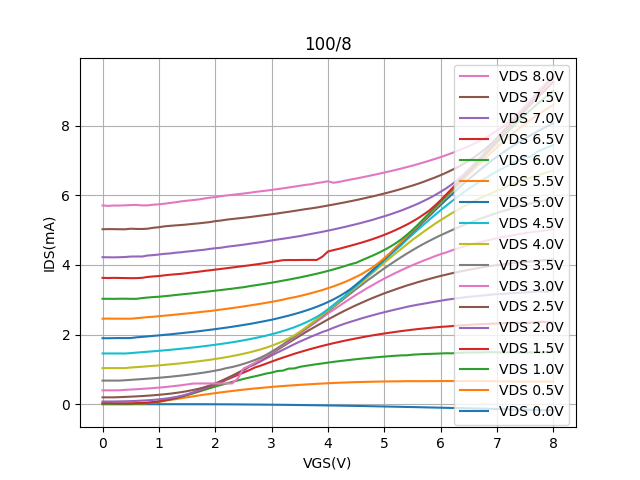

The table this chart was drawn from, first rows:
Vgs, Vd=0, Vd=0.5, Vd=1, Vd=1.5, Vd=2, Vd=2.5, Vd=3, Vd=3.5, Vd=4, Vd=4.5, Vd=5, Vd=5.5, Vd=6, Vd=6.5, Vd=7, Vd=7.5, Vd=8
0.0, -2.63702e-05, 0.002379, 0.01121, 0.02988, 0.07709, 0.1963, 0.3981, 0.6774, 1.036, 1.458, 1.895, 2.456, 3.029, 3.63, 4.223, 5.027, 5.709
0.1, -2.5536399999999998e-05, 0.002358, 0.01176, 0.02987, 0.07707, 0.1964, 0.3979, 0.6782, 1.037, 1.457, 1.895, 2.459, 3.028, 3.624, 4.22, 5.03, 5.698
0.2, -2.5185800000000002e-05, 0.002251, 0.00825, 0.02744, 0.07724, 0.1965, 0.3977, 0.6776, 1.037, 1.457, 1.898, 2.457, 3.026, 3.629, 4.218, 5.03, 5.707
0.3, -2.53551e-05, 0.002294, 0.007, 0.02538, 0.08027, 0.2025, 0.3994, 0.6776, 1.036, 1.458, 1.9, 2.456, 3.03, 3.626, 4.223, 5.026, 5.707
0.4, -2.41733e-05, 0.002589, 0.00623, 0.02511, 0.08359, 0.2095, 0.412, 0.6879, 1.036, 1.456, 1.899, 2.456, 3.03, 3.624, 4.229, 5.025, 5.713
0.5, -2.62121e-05, 0.003948, 0.00717, 0.02629, 0.08812, 0.2165, 0.4205, 0.6993, 1.054, 1.467, 1.9, 2.456, 3.027, 3.62, 4.241, 5.041, 5.721
0.6, -3.31342e-05, 0.007786, 0.01232, 0.02961, 0.09406, 0.2242, 0.4297, 0.7102, 1.065, 1.481, 1.921, 2.469, 3.027, 3.622, 4.244, 5.035, 5.726
0.7, -4.22137e-05, 0.01745, 0.01948, 0.03576, 0.1034, 0.2333, 0.44, 0.7221, 1.077, 1.495, 1.933, 2.486, 3.049, 3.63, 4.242, 5.033, 5.711
0.8, -5.5731e-05, 0.02841, 0.03274, 0.04571, 0.112, 0.244, 0.4512, 0.7332, 1.089, 1.507, 1.947, 2.501, 3.064, 3.655, 4.272, 5.042, 5.712
0.9, -7.30155e-05, 0.04569, 0.05181, 0.06074, 0.1238, 0.2561, 0.4636, 0.7457, 1.102, 1.52, 1.962, 2.511, 3.078, 3.67, 4.282, 5.069, 5.732
1.0, -9.353290000000001e-05, 0.06703, 0.07473, 0.08188, 0.1383, 0.2697, 0.4775, 0.759, 1.115, 1.534, 1.977, 2.529, 3.087, 3.682, 4.301, 5.085, 5.742
1.1, -0.0001963, 0.09289, 0.1083, 0.1157, 0.1565, 0.2854, 0.4916, 0.7734, 1.131, 1.548, 1.992, 2.543, 3.104, 3.703, 4.32, 5.11, 5.759
1.2, -0.0002643, 0.1234, 0.1358, 0.1429, 0.1781, 0.3022, 0.5078, 0.7881, 1.146, 1.562, 2.007, 2.558, 3.119, 3.719, 4.331, 5.124, 5.783
1.3, -0.000365, 0.1453, 0.1728, 0.1823, 0.2068, 0.3237, 0.5257, 0.8059, 1.16, 1.578, 2.025, 2.574, 3.138, 3.733, 4.353, 5.137, 5.802
1.4, -0.0004994, 0.172, 0.2146, 0.2241, 0.2403, 0.3468, 0.5454, 0.823, 1.177, 1.594, 2.041, 2.591, 3.155, 3.747, 4.365, 5.148, 5.828
1.5, -0.0006739, 0.1987, 0.2609, 0.2725, 0.2841, 0.3744, 0.567, 0.8421, 1.195, 1.611, 2.059, 2.607, 3.171, 3.765, 4.386, 5.163, 5.846
1.6, -0.0008908, 0.2236, 0.3073, 0.3237, 0.3344, 0.406, 0.5915, 0.8635, 1.213, 1.628, 2.076, 2.623, 3.188, 3.787, 4.401, 5.18, 5.864
1.7, -0.001222, 0.2485, 0.3575, 0.3784, 0.3897, 0.4418, 0.5953, 0.8845, 1.232, 1.646, 2.095, 2.641, 3.205, 3.805, 4.421, 5.195, 5.881
1.8, -0.001558, 0.2729, 0.4074, 0.4375, 0.4494, 0.4842, 0.5953, 0.9086, 1.253, 1.666, 2.115, 2.661, 3.224, 3.828, 4.436, 5.213, 5.908
1.9, -0.002034, 0.2951, 0.4575, 0.5, 0.5143, 0.5354, 0.5953, 0.9348, 1.274, 1.687, 2.136, 2.675, 3.242, 3.846, 4.461, 5.231, 5.933
2.0, -0.002667, 0.3177, 0.5059, 0.5657, 0.5823, 0.5963, 0.5954, 0.9632, 1.3, 1.709, 2.157, 2.697, 3.261, 3.867, 4.481, 5.259, 5.949
2.1, -0.003397, 0.3398, 0.5522, 0.624, 0.6529, 0.666, 0.5954, 0.9951, 1.325, 1.731, 2.179, 2.718, 3.28, 3.886, 4.495, 5.276, 5.975
2.2, -0.004257, 0.3603, 0.5945, 0.7029, 0.7264, 0.7416, 0.5952, 1.037, 1.352, 1.755, 2.201, 2.739, 3.3, 3.906, 4.522, 5.302, 5.997
2.3, -0.005188, 0.3797, 0.64, 0.7715, 0.8036, 0.819, 0.5954, 1.068, 1.383, 1.779, 2.225, 2.762, 3.319, 3.926, 4.542, 5.32, 6.014
2.4, -0.006293, 0.3989, 0.6808, 0.8398, 0.8846, 0.9017, 0.7371, 1.109, 1.414, 1.805, 2.25, 2.784, 3.342, 3.948, 4.562, 5.338, 6.034
2.5, -0.007513, 0.4176, 0.7255, 0.9088, 0.969, 0.9885, 1.025, 1.157, 1.448, 1.834, 2.276, 2.808, 3.36, 3.968, 4.582, 5.355, 6.052
2.6, -0.00883, 0.4349, 0.7633, 0.9749, 1.073, 1.096, 1.097, 1.21, 1.486, 1.865, 2.302, 2.833, 3.389, 3.988, 4.606, 5.374, 6.072
2.7, -0.01041, 0.4511, 0.8001, 1.053, 1.142, 1.171, 1.187, 1.269, 1.528, 1.897, 2.332, 2.858, 3.414, 4.012, 4.63, 5.395, 6.096
2.8, -0.01164, 0.4665, 0.8374, 1.105, 1.228, 1.264, 1.283, 1.336, 1.572, 1.931, 2.363, 2.884, 3.438, 4.034, 4.652, 5.416, 6.116
2.9, -0.01317, 0.4815, 0.8787, 1.164, 1.313, 1.36, 1.385, 1.416, 1.622, 1.969, 2.394, 2.912, 3.464, 4.059, 4.677, 5.436, 6.134
3.0, -0.01474, 0.4955, 0.9071, 1.224, 1.4, 1.461, 1.487, 1.511, 1.679, 2.009, 2.427, 2.941, 3.49, 4.085, 4.704, 5.458, 6.157
3.1, -0.01644, 0.5091, 0.9523, 1.283, 1.482, 1.562, 1.592, 1.608, 1.74, 2.053, 2.464, 2.971, 3.519, 4.112, 4.73, 5.479, 6.179
3.2, -0.01831, 0.5218, 0.9643, 1.338, 1.562, 1.663, 1.694, 1.715, 1.809, 2.101, 2.503, 3.003, 3.549, 4.137, 4.753, 5.504, 6.201
3.3, -0.02017, 0.5334, 1.022, 1.392, 1.641, 1.765, 1.803, 1.827, 1.887, 2.152, 2.544, 3.042, 3.578, 4.142, 4.778, 5.527, 6.226
3.4, -0.02221, 0.545, 1.027, 1.447, 1.721, 1.865, 1.913, 1.938, 1.975, 2.209, 2.588, 3.071, 3.61, 4.141, 4.804, 5.552, 6.249
3.5, -0.02424, 0.5559, 1.073, 1.495, 1.798, 1.965, 2.03, 2.057, 2.081, 2.273, 2.634, 3.107, 3.642, 4.143, 4.829, 5.577, 6.275
3.6, -0.0264, 0.5658, 1.1, 1.543, 1.868, 2.066, 2.144, 2.173, 2.197, 2.343, 2.685, 3.147, 3.677, 4.144, 4.861, 5.603, 6.3
3.7, -0.02856, 0.5754, 1.125, 1.59, 1.942, 2.16, 2.263, 2.293, 2.319, 2.42, 2.739, 3.189, 3.712, 4.144, 4.891, 5.625, 6.32
3.8, -0.03095, 0.5847, 1.149, 1.633, 2.006, 2.252, 2.374, 2.415, 2.442, 2.508, 2.799, 3.234, 3.748, 4.143, 4.921, 5.65, 6.353
3.9, -0.03333, 0.593, 1.171, 1.675, 2.073, 2.344, 2.49, 2.539, 2.568, 2.609, 2.863, 3.28, 3.788, 4.237, 4.953, 5.679, 6.375
4.0, -0.03588, 0.6017, 1.195, 1.716, 2.128, 2.435, 2.609, 2.667, 2.698, 2.727, 2.936, 3.333, 3.829, 4.388, 4.987, 5.708, 6.405
4.1, -0.03834, 0.6096, 1.217, 1.753, 2.197, 2.522, 2.713, 2.794, 2.827, 2.853, 3.013, 3.387, 3.873, 4.428, 5.021, 5.737, 6.361
4.2, -0.04086, 0.6165, 1.237, 1.79, 2.257, 2.608, 2.822, 2.923, 2.962, 2.987, 3.1, 3.447, 3.919, 4.466, 5.057, 5.768, 6.388
4.3, -0.04369, 0.6226, 1.256, 1.825, 2.315, 2.69, 2.933, 3.051, 3.101, 3.108, 3.198, 3.511, 3.969, 4.509, 5.094, 5.799, 6.421
4.4, -0.04675, 0.6284, 1.274, 1.858, 2.367, 2.768, 3.039, 3.18, 3.237, 3.263, 3.307, 3.582, 4.021, 4.553, 5.133, 5.831, 6.453
4.5, -0.04953, 0.6338, 1.293, 1.89, 2.417, 2.844, 3.142, 3.308, 3.37, 3.403, 3.438, 3.658, 4.063, 4.598, 5.172, 5.865, 6.483
4.6, -0.0525, 0.6384, 1.309, 1.921, 2.468, 2.917, 3.239, 3.427, 3.507, 3.542, 3.573, 3.741, 4.137, 4.644, 5.213, 5.9, 6.515
4.7, -0.05568, 0.6423, 1.325, 1.951, 2.513, 2.989, 3.339, 3.555, 3.65, 3.689, 3.718, 3.839, 4.204, 4.694, 5.257, 5.937, 6.549
4.8, -0.05931, 0.6459, 1.34, 1.979, 2.558, 3.057, 3.429, 3.67, 3.788, 3.822, 3.865, 3.941, 4.274, 4.748, 5.3, 5.972, 6.584
4.9, -0.06252, 0.6491, 1.354, 2.006, 2.602, 3.122, 3.523, 3.789, 3.928, 3.982, 4.016, 4.062, 4.349, 4.804, 5.352, 6.013, 6.619
5.0, -0.06565, 0.6527, 1.367, 2.032, 2.643, 3.185, 3.609, 3.903, 4.066, 4.131, 4.165, 4.199, 4.431, 4.866, 5.399, 6.053, 6.656
5.1, -0.06898, 0.6551, 1.38, 2.054, 2.683, 3.242, 3.692, 4.013, 4.2, 4.277, 4.318, 4.344, 4.521, 4.932, 5.451, 6.094, 6.692
5.2, -0.07247, 0.6565, 1.392, 2.077, 2.722, 3.301, 3.772, 4.121, 4.335, 4.429, 4.47, 4.503, 4.622, 5.003, 5.507, 6.138, 6.73
5.3, -0.07605, 0.6581, 1.403, 2.101, 2.759, 3.356, 3.848, 4.226, 4.463, 4.567, 4.63, 4.656, 4.736, 5.08, 5.564, 6.185, 6.77
5.4, -0.08009, 0.6613, 1.405, 2.12, 2.797, 3.41, 3.923, 4.328, 4.592, 4.731, 4.783, 4.816, 4.866, 5.16, 5.628, 6.234, 6.812
5.5, -0.0828, 0.6617, 1.423, 2.141, 2.83, 3.459, 3.995, 4.425, 4.723, 4.875, 4.94, 4.976, 5.009, 5.249, 5.694, 6.281, 6.854
5.6, -0.08613, 0.6602, 1.431, 2.159, 2.861, 3.509, 4.062, 4.52, 4.838, 5.022, 5.095, 5.134, 5.164, 5.344, 5.763, 6.335, 6.899
5.7, -0.08999, 0.6601, 1.441, 2.175, 2.888, 3.555, 4.128, 4.61, 4.959, 5.164, 5.256, 5.299, 5.33, 5.454, 5.841, 6.392, 6.947
5.8, -0.09352, 0.6624, 1.445, 2.191, 2.917, 3.599, 4.189, 4.693, 5.072, 5.302, 5.41, 5.46, 5.494, 5.567, 5.921, 6.454, 6.996
5.9, -0.09691, 0.662, 1.45, 2.207, 2.945, 3.644, 4.253, 4.777, 5.185, 5.441, 5.57, 5.624, 5.66, 5.71, 6.008, 6.515, 7.047
... 21 more rows
